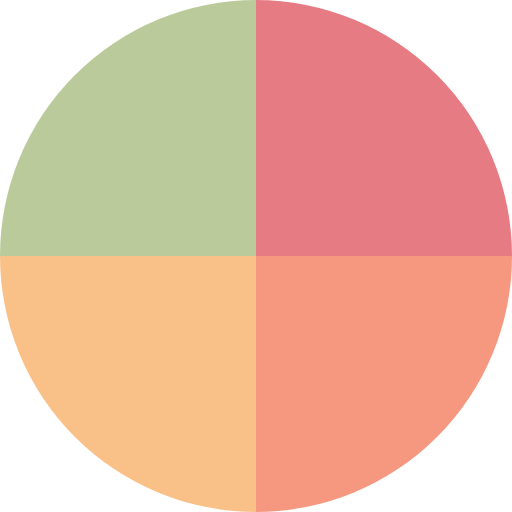
t = 0.00 s
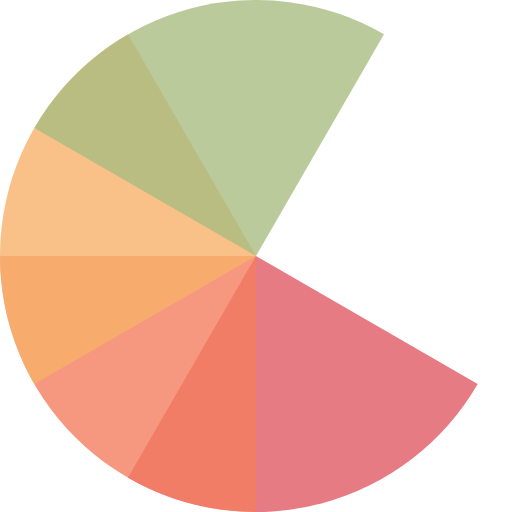
t = 1.39 s
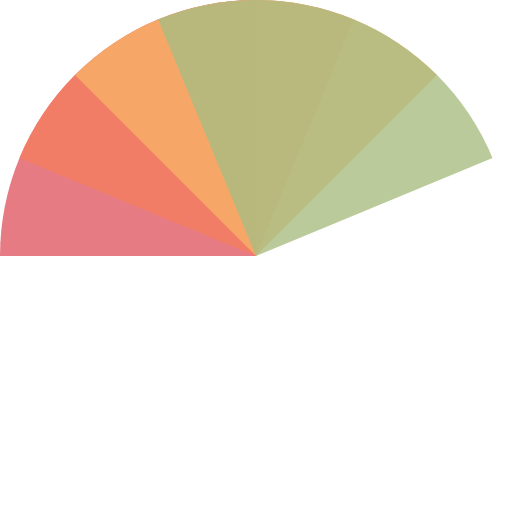
t = 3.13 s
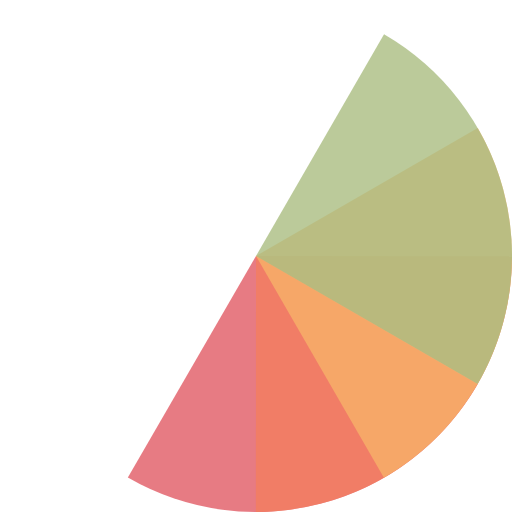
t = 5.56 s
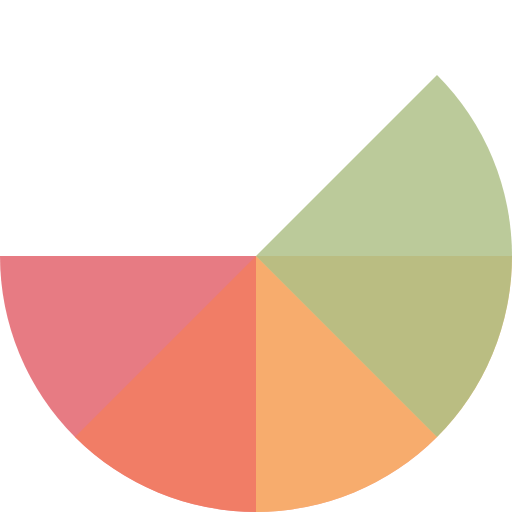
t = 6.25 s
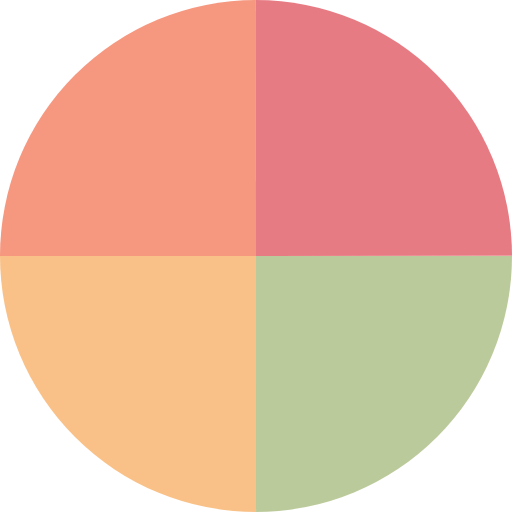
t = 8.33 s

The animated SVG that drew these frames (rendered in a browser with its animation timeline set to each time). Animation: 4 SMIL elements (animateTransform=4); frames cover the first 8.33 s, repeats indefinitely.

<svg xmlns="http://www.w3.org/2000/svg" style="margin:auto;background:0 0;display:block;shape-rendering:auto" width="200" height="200" viewBox="0 0 100 100" preserveAspectRatio="xMidYMid"><g transform="matrix(.7 0 0 .7 15 15)"><animateTransform attributeName="transform" type="rotate" repeatCount="indefinite" values="0 50 50;360 50 50" keyTimes="0;1" dur="4.166666666666666s"/><path fill-opacity=".8" fill="#e15b64" d="M50 50V0a50 50 0 0 1 50 50Z"/></g><g transform="matrix(.7 0 0 .7 15 15)"><animateTransform attributeName="transform" type="rotate" repeatCount="indefinite" values="0 50 50;360 50 50" keyTimes="0;1" dur="5.5555555555555545s"/><path fill-opacity=".8" fill="#f47e60" d="M50 50h50a50 50 0 0 1-50 50Z"/></g><g transform="matrix(.7 0 0 .7 15 15)"><animateTransform attributeName="transform" type="rotate" repeatCount="indefinite" values="0 50 50;360 50 50" keyTimes="0;1" dur="8.333333333333332s"/><path fill-opacity=".8" fill="#f8b26a" d="M50 50v50A50 50 0 0 1 0 50Z"/></g><g transform="matrix(.7 0 0 .7 15 15)"><animateTransform attributeName="transform" type="rotate" repeatCount="indefinite" values="0 50 50;360 50 50" keyTimes="0;1" dur="16.666666666666664s"/><path fill-opacity=".8" fill="#abbd81" d="M50 50H0A50 50 0 0 1 50 0Z"/></g></svg>
